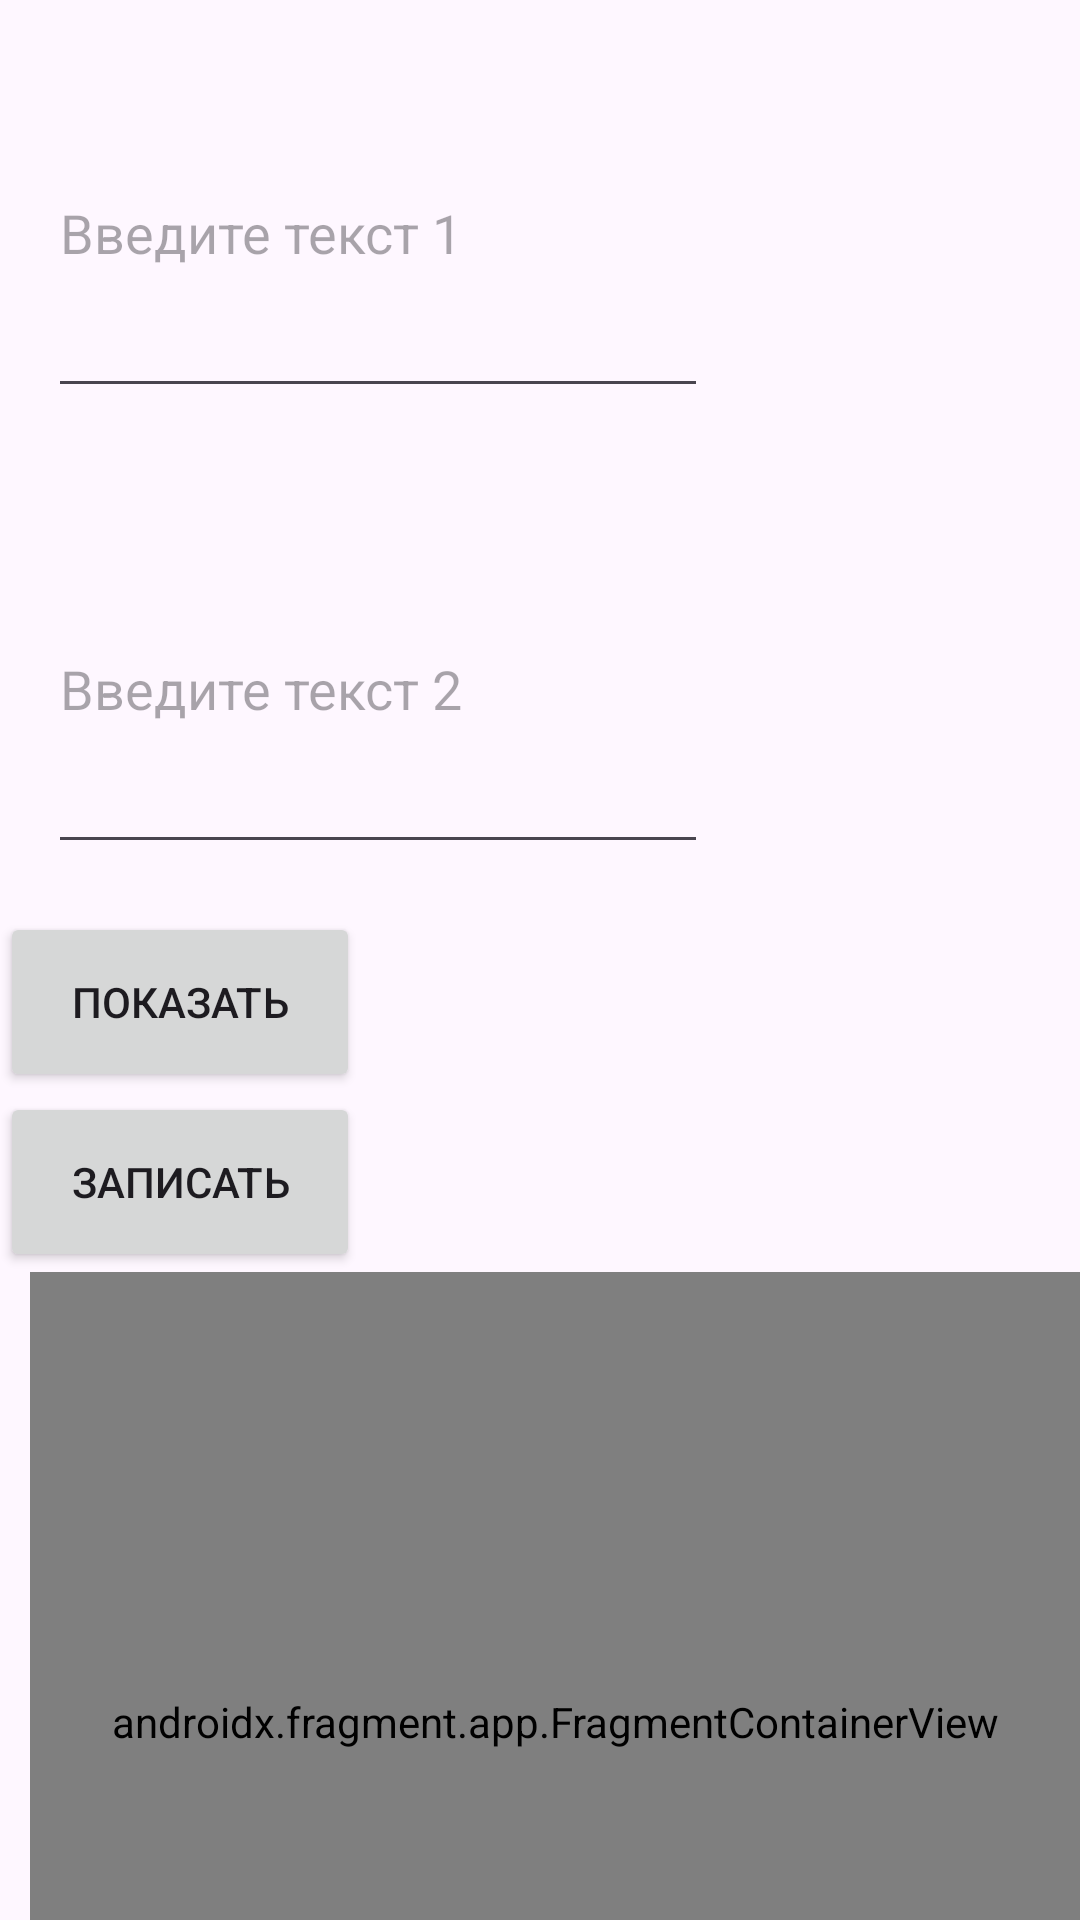

Layout XML and referenced resources for this Android screen:
<!-- AndroidManifest.xml: application theme Theme.TrackingApp -->
<!-- res/layout/fragment_support_map.xml -->
<?xml version="1.0" encoding="utf-8"?>
<LinearLayout xmlns:android="http://schemas.android.com/apk/res/android"
    xmlns:tools="http://schemas.android.com/tools"
    android:layout_width="match_parent"
    android:layout_height="match_parent"
    android:orientation="vertical"
    tools:context=".fragments.MapFragment">

    
    <EditText
        android:id="@+id/editText1"
        android:layout_width="220dp"
        android:layout_height="120dp"
        android:layout_margin="16dp"
        android:hint="Введите текст 1"
        android:textColor="@color/white" />

    <EditText
        android:id="@+id/editText2"
        android:layout_width="220dp"
        android:layout_height="120dp"
        android:layout_below="@id/editText1"
        android:layout_margin="16dp"
        android:layout_marginTop="16dp"
        android:hint="Введите текст 2"
        android:textColor="@color/white" />

    <Button
        android:id="@+id/button"
        android:layout_width="120dp"
        android:layout_height="60dp"
        android:text="Показать" />

    <Button
        android:id="@+id/button2"
        android:layout_width="120dp"
        android:layout_height="60dp"
        android:text="Записать" />

    <androidx.fragment.app.FragmentContainerView
        android:id="@+id/map"
        android:name="com.google.android.gms.maps.SupportMapFragment"
        android:layout_width="match_parent"
        android:layout_height="300dp"
        android:layout_gravity="bottom"
        android:layout_marginStart="10dp"
        android:background="@drawable/map_shape" />

</LinearLayout>
<!-- resources referenced by this layout -->
<resources>
  <color name="white">#FFFFFFFF</color>
  <!-- drawable map_shape (drawable) -->
  <?xml version="1.0" encoding="utf-8"?>
  <selector xmlns:android="http://schemas.android.com/apk/res/android">
      <item android:state_enabled="true">
          <shape xmlns:android="http://schemas.android.com/apk/res/android" android:shape="rectangle" android:thickness="0dp">
              <corners android:radius="15dp" />
          </shape>
      </item>
  </selector>
  <style name="Theme.TrackingApp" parent="Base.Theme.TrackingApp" />
  <style name="Base.Theme.TrackingApp" parent="Theme.Material3.DayNight.NoActionBar">
          <item name="android:windowFullscreen">true</item>
      </style>
</resources>
